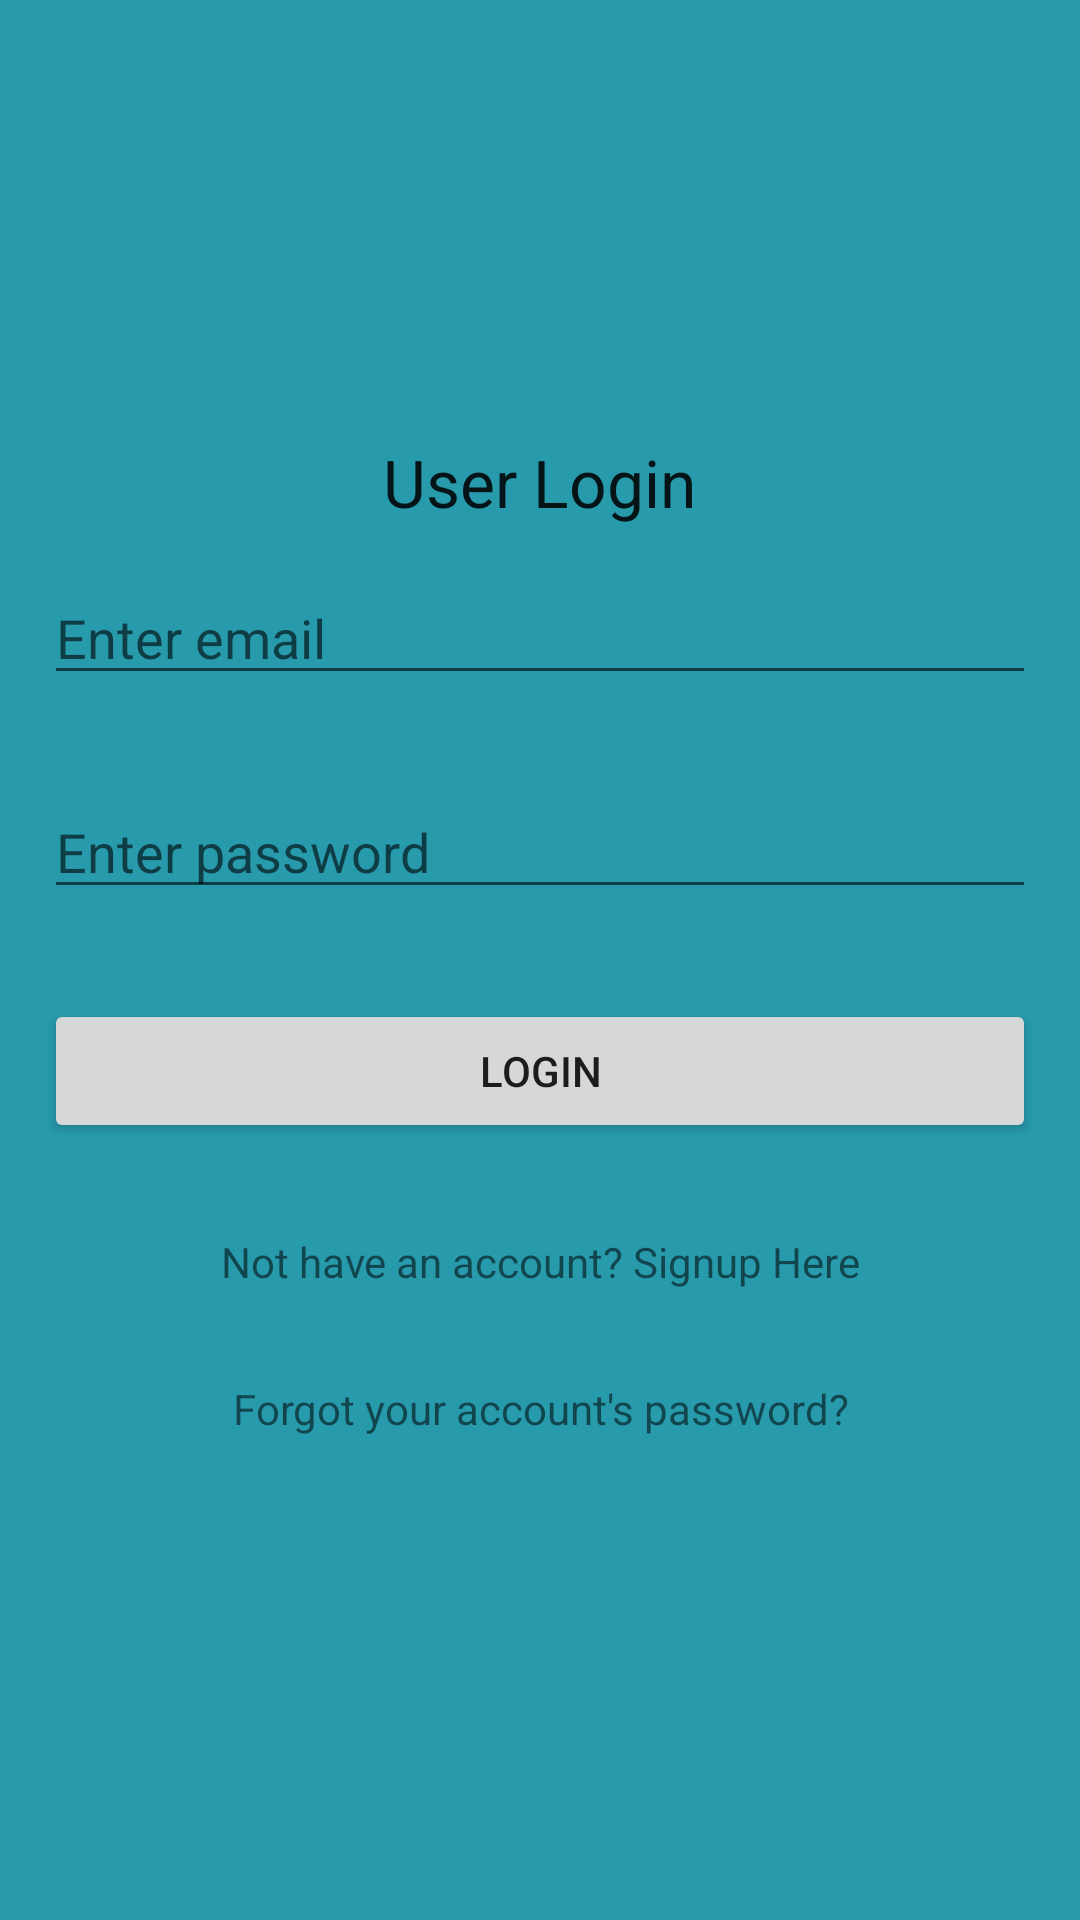

Write the Android layout XML for this screen, with the resource values it uses.
<!-- AndroidManifest.xml: application theme AppTheme -->
<!-- res/layout/activity_login.xml -->
<?xml version="1.0" encoding="utf-8"?>
<RelativeLayout xmlns:android="http://schemas.android.com/apk/res/android"
    xmlns:tools="http://schemas.android.com/tools"
    android:layout_width="match_parent"
    android:layout_height="match_parent"
    android:background="@color/colorPrimary"
    android:orientation="vertical"
    android:paddingBottom="@dimen/activity_vertical_margin"
    android:paddingLeft="@dimen/activity_horizontal_margin"
    android:paddingRight="@dimen/activity_horizontal_margin"
    android:paddingTop="@dimen/activity_vertical_margin"
    android:gravity="center"
    tools:context=".activities.SignUP">

    <ScrollView xmlns:android="http://schemas.android.com/apk/res/android"
        android:layout_width="match_parent"
        android:layout_height="wrap_content"
        android:orientation="vertical">

        <LinearLayout
            android:orientation="vertical"
            android:layout_width="match_parent"
            android:layout_height="wrap_content"
            android:gravity="center_horizontal">

            <TextView
                android:layout_width="wrap_content"
                android:layout_height="wrap_content"
                android:textAppearance="?android:attr/textAppearanceLarge"
                android:text="User Login"
                android:id="@+id/textView"
                android:layout_gravity="center_horizontal" />

            <EditText
                android:textColor="#fff"
                android:id="@+id/editTextEmail"
                android:layout_width="match_parent"
                android:layout_height="wrap_content"
                android:maxLength="50"
                android:layout_margin="15dp"
                android:hint="Enter email"
                android:inputType="textEmailAddress" />

            <EditText
                android:textColor="#fff"
                android:id="@+id/editTextPassword"
                android:layout_width="match_parent"
                android:maxLength="20"
                android:layout_height="wrap_content"
                android:layout_margin="15dp"
                android:hint="Enter password"
                android:inputType="textPassword" />

            <Button
                android:id="@+id/buttonSignin"
                android:layout_width="match_parent"
                android:layout_height="wrap_content"
                android:layout_margin="15dp"
                android:onClick="login"
                android:text="Login" />

            <TextView
                android:text="Not have an account? Signup Here"
                android:id="@+id/textViewSignUp"
                android:onClick="signup"
                android:textAlignment="center"
                android:layout_margin="15dp"
                android:layout_width="match_parent"
                android:layout_height="wrap_content" />
            <TextView
                android:text="Forgot your account's password?"
                android:id="@+id/textViewForgot"
                android:onClick="forgot"
                android:textAlignment="center"
                android:layout_margin="15dp"
                android:layout_width="match_parent"
                android:layout_height="wrap_content" />

        </LinearLayout>
    </ScrollView>

</RelativeLayout>
<!-- resources referenced by this layout -->
<resources>
  <color name="colorPrimary">#279AAC</color>
  <style name="AppTheme" parent="Theme.AppCompat.Light.DarkActionBar">
          
          <item name="colorPrimary">@color/colorPrimary</item>
          <item name="colorPrimaryDark">@color/colorPrimaryDark</item>
          <item name="colorAccent">@color/colorAccent</item>
      </style>
  <color name="colorPrimaryDark">#595F80</color>
  <color name="colorAccent">#ffffff</color>
</resources>
